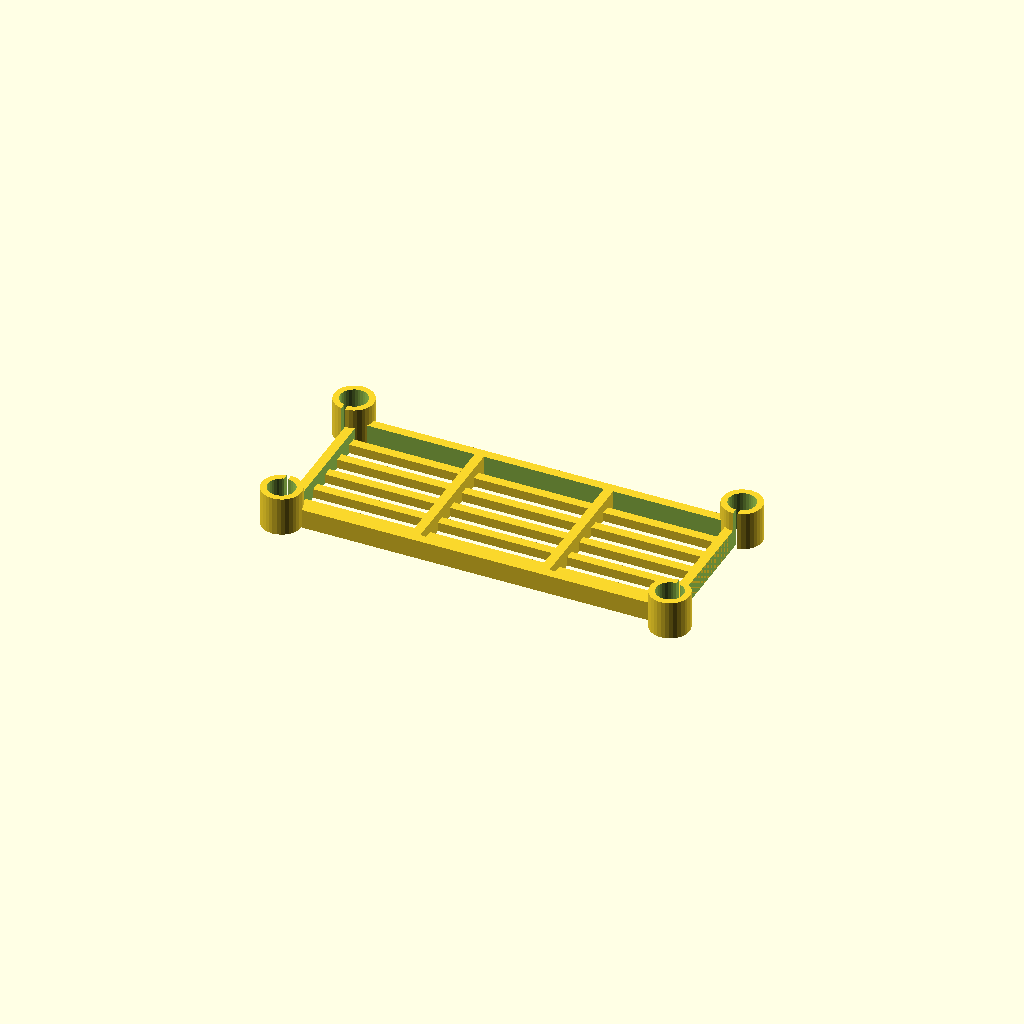
Cell 1: the model at its default parameters.
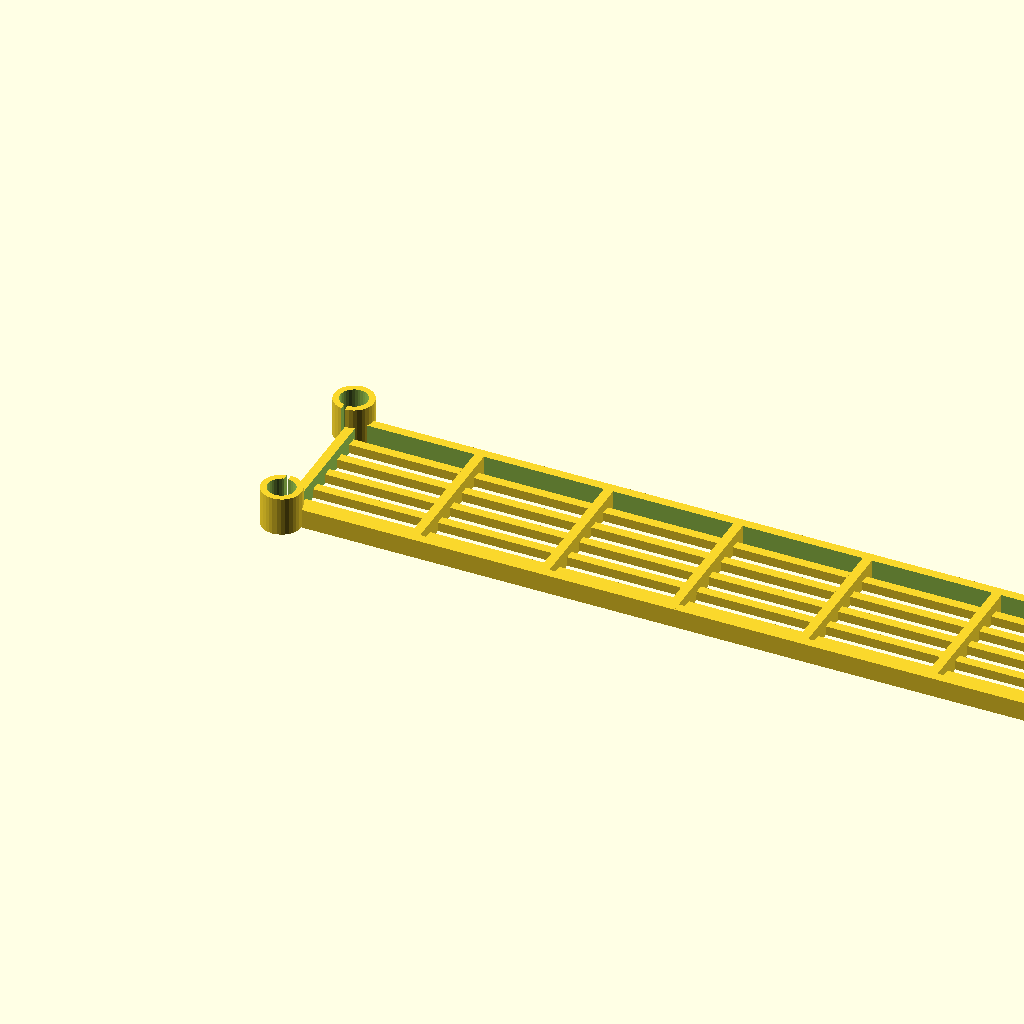
Cell 2: width = 100 (everything else at default).
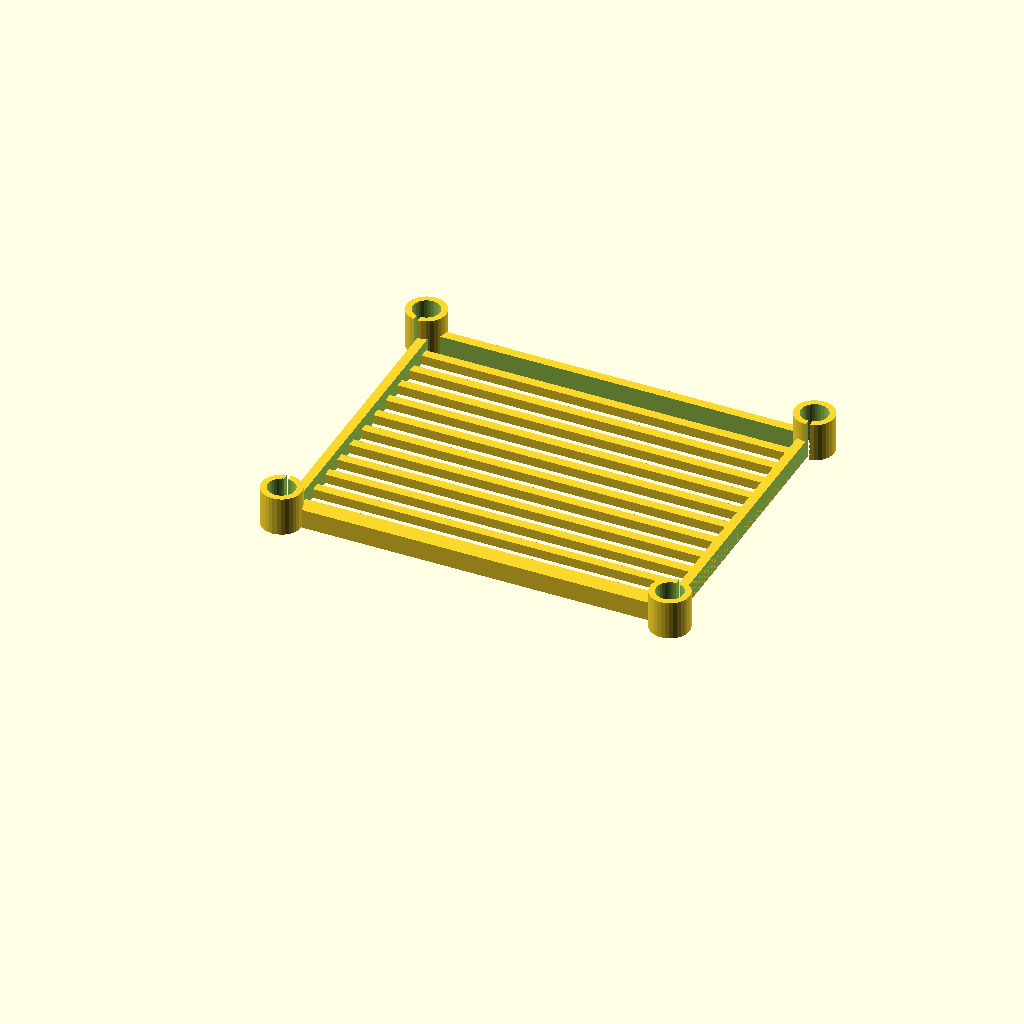
Cell 3: depth = 40 (everything else at default).
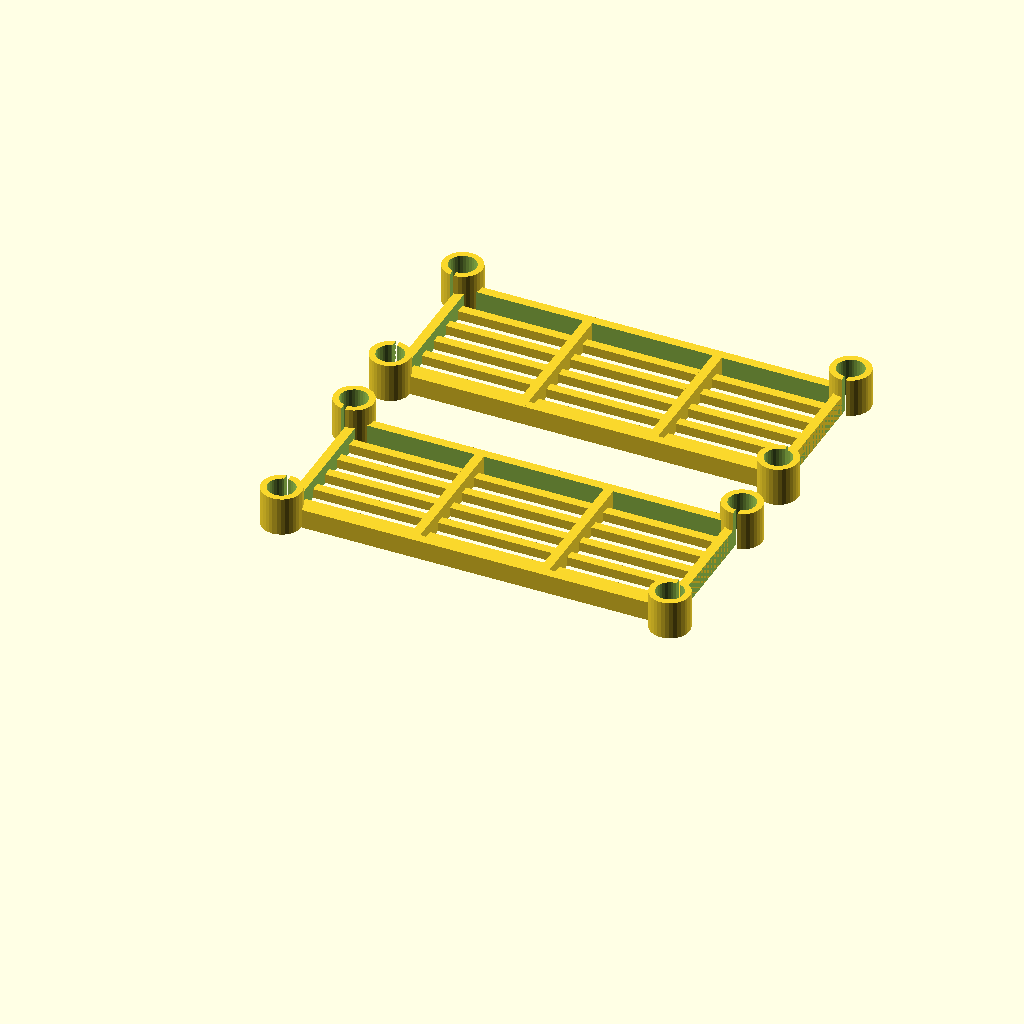
Cell 4 — numShelves set to 2, the other parameters unchanged.
One fixed orthographic camera (rotation 55°, 0°, 25°; colour scheme Cornfield) for every cell.
OpenSCAD source file inputs/thingiverse/files/thing-2659507/files/wireShelf.scad:
/* [Parameters] */

width = 50;
depth = 20;
numShelves = 1;

/* [Hidden] */
postRadius = 1.5;
wireSize = 1.2;
wireGap = 2;
splitGap = 0.5;

shelfH = 5;

wallThick = 0.8;
clearanceR = 0.25;

outerR = postRadius + wallThick + clearanceR;
innerR = postRadius + clearanceR;

$fn = 32;

module shelf(w, d) {
    
    difference() {
    difference() {
    difference() {
    union() {
        difference() {
            cube([w,d,shelfH/2]);
            translate([wireSize, wireSize, -shelfH/2])
            cube([w-wireSize*2, d-wireSize*2, shelfH*2]);
        }
        
        numWires = floor(d / (wireSize + wireGap));
        
        wireSpaceD = (d / numWires);
        
        for (i=[1:numWires-1]) {
        
            translate([0, i*wireSpaceD - (wireSize/2), 0])    
            cube([w, wireSize, wireSize]);
            
        }
        
        if ((w / d) > 1.25) {
            
            numReinforce = floor(w/d);
            reinforceGap = w / (numReinforce + 1);
            
            for (i=[1:numReinforce]) {
                translate([i*reinforceGap-wireSize/2, 0, 0])
                cube([wireSize, d, shelfH/2]);
            }
        }
        
        translate([0,0,0])
        cylinder(r=outerR, h=shelfH);

        translate([w,0,0])
        cylinder(r=outerR, h=shelfH);

        translate([w,d,0])
        cylinder(r=outerR, h=shelfH);

        translate([0,d,0])
        cylinder(r=outerR, h=shelfH);
    }
    
    
    union() {
        translate([0,0,-shelfH/2])
        cylinder(r=innerR, h=shelfH*2);

        translate([w,0,-shelfH/2])
        cylinder(r=innerR, h=shelfH*2);

        translate([w,d,-shelfH/2])
        cylinder(r=innerR, h=shelfH*2);

        translate([0,d,-shelfH/2])
        cylinder(r=innerR, h=shelfH*2);
    
        translate([-w/2, -d/2, -shelfH/4-2])
        cube([w*2, d*2, 2]);
    }
}

    translate([-splitGap,0,-shelfH/2])
    cube([splitGap, d, shelfH*2]);
    }
    translate([w,0,-shelfH/2])
    cube([splitGap, d, shelfH*2]);
}
}


for (i=[0:numShelves-1]) {
    translate([0, i * (depth + 10),0])
    shelf(width, depth);
}


// cylinder(r=postRadius, h=50);
Parameter table extracted from the source (name, type, default, range or options):
width: number, default 50
depth: number, default 20
numShelves: number, default 1
